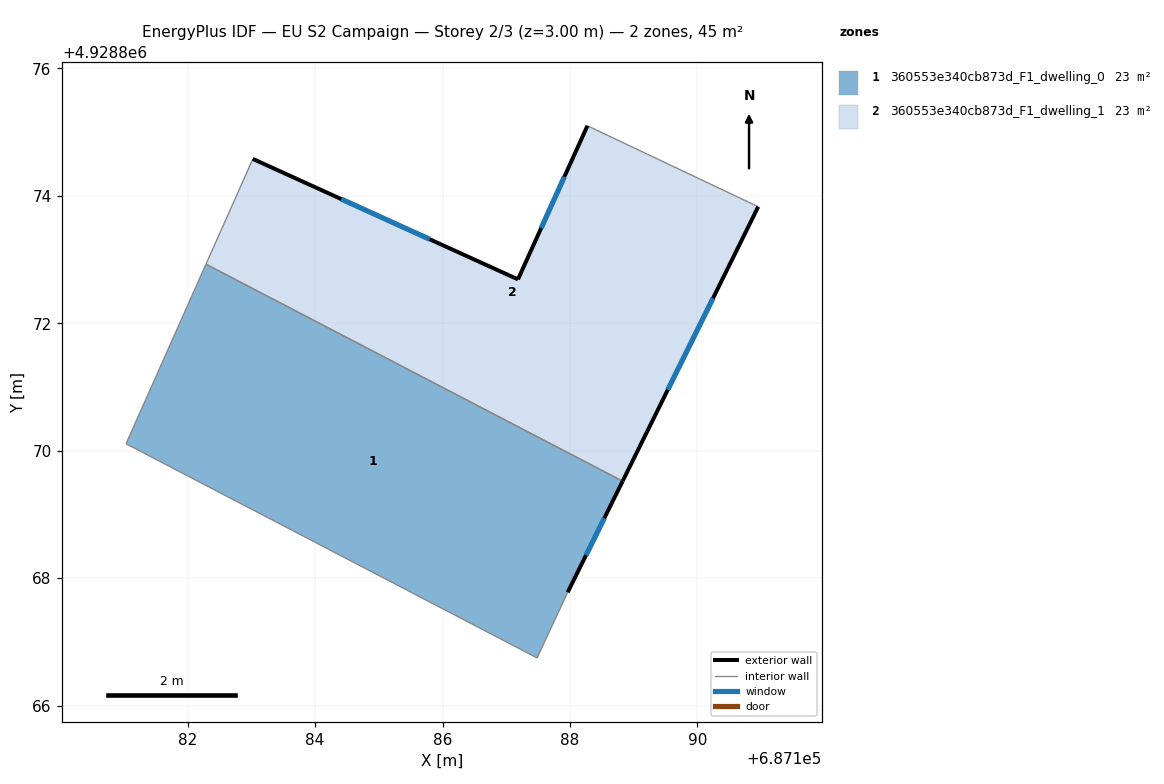
=== STOREY PLAN SPEC (per zone: floor XY polygon, exterior-wall plan segments, windows/doors) ===
zone 1: 360553e340cb873d_F1_dwelling_0  (22.5 m²)
  floor: (687187.48, 4928866.75) (687187.96, 4928867.78) (687188.83, 4928869.52) (687182.29, 4928872.93) (687181.03, 4928870.11)
  exterior wall: (687188.83, 4928869.52) – (687187.96, 4928867.78)  [1.9 m]
    window: (687188.54, 4928868.94) – (687188.25, 4928868.36)  [0.6 m²]
  interior walls: 4
zone 2: 360553e340cb873d_F1_dwelling_1  (22.5 m²)
  floor: (687188.83, 4928869.52) (687190.95, 4928873.83) (687188.27, 4928875.10) (687187.18, 4928872.69) (687183.02, 4928874.58) (687182.29, 4928872.93)
  exterior wall: (687183.02, 4928874.58) – (687187.18, 4928872.69)  [4.6 m]
    window: (687184.41, 4928873.95) – (687185.80, 4928873.32)  [1.5 m²]
  exterior wall: (687187.18, 4928872.69) – (687188.27, 4928875.10)  [2.6 m]
    window: (687187.55, 4928873.49) – (687187.91, 4928874.30)  [0.9 m²]
  exterior wall: (687190.95, 4928873.83) – (687188.83, 4928869.52)  [4.8 m]
    window: (687190.24, 4928872.39) – (687189.54, 4928870.96)  [1.6 m²]
  interior walls: 3

=== DERIVED (storey summary) ===
Building: EU S2 Campaign
Storey: 2 of 3  (floor level z = 3.00 m)
Storey gross floor area: 45.0 m²
Zones on this storey: 2
  - 360553e340cb873d_F1_dwelling_0: floor 22.5 m²; exterior wall 1.9 m (5.8 m²); 1 window(s) 0.6 m²; WWR 11.1%
  - 360553e340cb873d_F1_dwelling_1: floor 22.5 m²; exterior wall 12.0 m (36.1 m²); 3 window(s) 4.0 m²; WWR 11.1%
Zone adjacency (shared interzone walls):
  - 360553e340cb873d_F1_dwelling_0 ↔ 360553e340cb873d_F1_dwelling_1